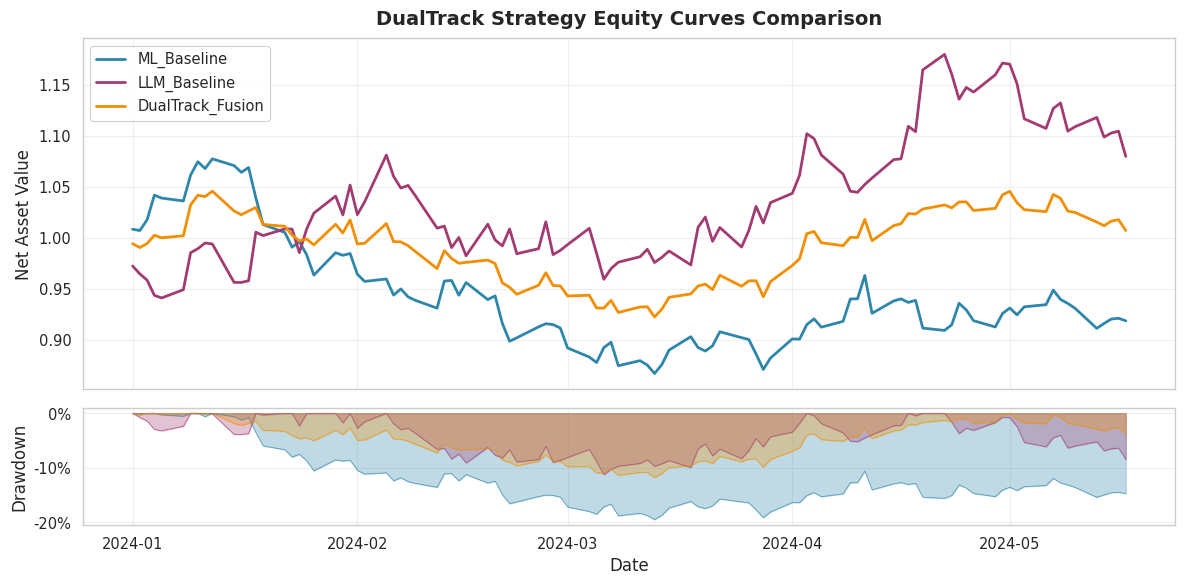
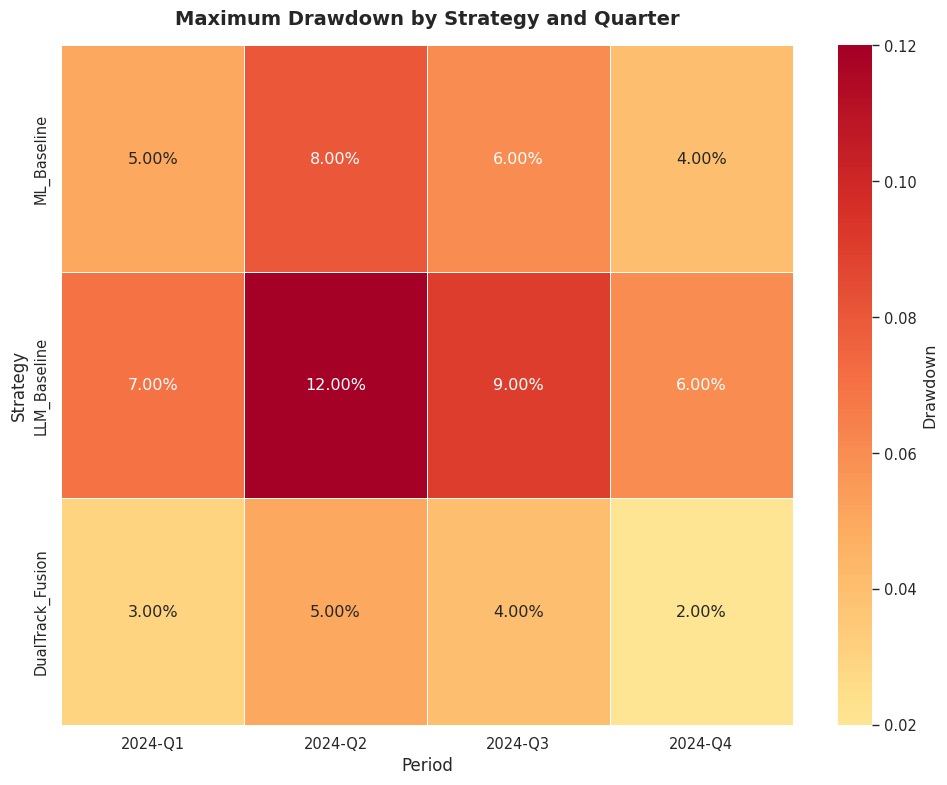
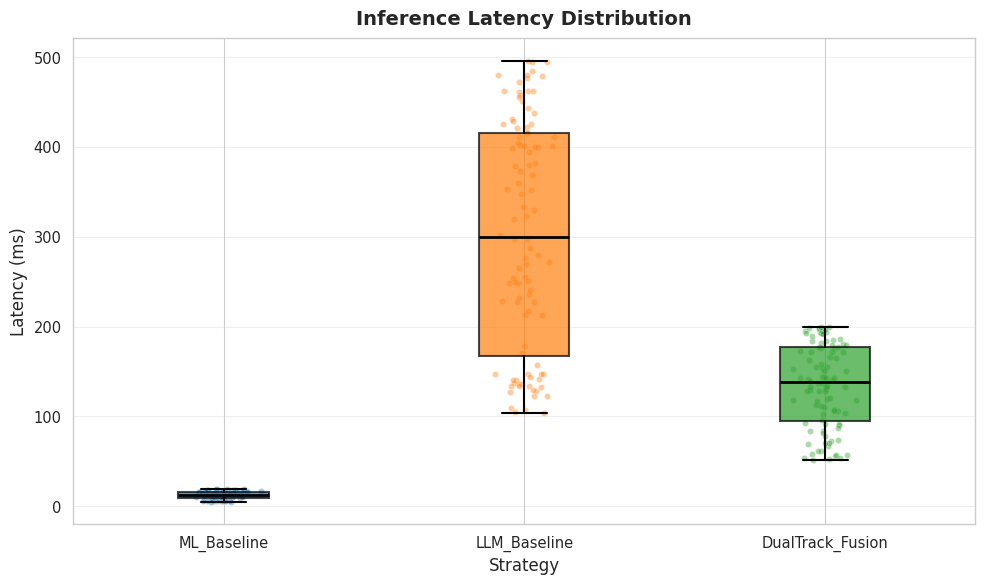

Recreate these plots in Python, in order.
"""
多维度可视化模块。

实现论文所需的各类图表，支持金融和工程指标的可视化对比。

图表类型：
1. 资金曲线对比图：ML纯净版、LLM纯净版、双轨融合版
2. 最大回撤热力图：各模型回撤分布
3. 延迟分布箱线图：推理延迟对比
"""

import os
from pathlib import Path
from typing import Any, Dict, List, Optional, Tuple, Union

import matplotlib.pyplot as plt
import matplotlib.dates as mdates
import numpy as np
import pandas as pd
import seaborn as sns
from matplotlib.figure import Figure
from matplotlib.axes import Axes
from matplotlib.colors import LinearSegmentedColormap

# 设置中文字体
plt.rcParams["font.sans-serif"] = ["Arial Unicode MS", "SimHei", "DejaVu Sans"]
plt.rcParams["axes.unicode_minus"] = False

# 设置样式
sns.set_style("whitegrid")
sns.set_context("paper", font_scale=1.2)

# 默认颜色方案
COLORS = {
    "ml": "#2E86AB",      # 蓝色 - ML
    "llm": "#A23B72",     # 紫红 - LLM
    "fusion": "#F18F01",  # 橙色 - 融合
    "benchmark": "#C73E1D",  # 红色 - 基准
}


# ============================================================================
# 资金曲线对比图
# ============================================================================
def plot_equity_curves(
    equity_curves: Dict[str, pd.DataFrame],
    benchmark: Optional[pd.Series] = None,
    title: str = "Strategy Equity Curves Comparison",
    figsize: Tuple[int, int] = (12, 6),
    save_path: Optional[str] = None,
    show_drawdown: bool = True,
) -> Figure:
    """
    绘制多策略资金曲线对比图。

    Args:
        equity_curves: 策略净值曲线字典，格式为 {策略名: DataFrame}。
            DataFrame 需包含 'nav' 或 'value' 列。
        benchmark: 基准净值曲线。
        title: 图表标题。
        figsize: 图表尺寸。
        save_path: 保存路径。
        show_drawdown: 是否显示回撤阴影。

    Returns:
        matplotlib Figure 对象。
    """
    fig, (ax1, ax2) = plt.subplots(
        2, 1,
        figsize=figsize,
        gridspec_kw={"height_ratios": [3, 1]},
        sharex=True,
    )

    # 颜色映射
    color_map = {
        "ML_Baseline": COLORS["ml"],
        "ML": COLORS["ml"],
        "LLM_Baseline": COLORS["llm"],
        "LLM": COLORS["llm"],
        "DualTrack_Fusion": COLORS["fusion"],
        "Fusion": COLORS["fusion"],
    }

    # 绘制各策略净值曲线
    for name, df in equity_curves.items():
        # 获取净值
        if "nav" in df.columns:
            nav = df["nav"]
        elif "value" in df.columns:
            nav = df["value"] / df["value"].iloc[0]
        else:
            continue

        color = color_map.get(name, None)

        # 绘制净值曲线
        ax1.plot(
            nav.index,
            nav.values,
            label=name,
            linewidth=2,
            color=color,
        )

        # 绘制回撤阴影
        if show_drawdown:
            cummax = nav.cummax()
            drawdown = (nav - cummax) / cummax
            ax2.fill_between(
                nav.index,
                drawdown.values,
                0,
                alpha=0.3,
                color=color,
            )
            ax2.plot(
                nav.index,
                drawdown.values,
                linewidth=0.5,
                color=color,
                alpha=0.7,
            )

    # 绘制基准
    if benchmark is not None:
        ax1.plot(
            benchmark.index,
            benchmark.values,
            label="Benchmark",
            linewidth=1.5,
            linestyle="--",
            color=COLORS["benchmark"],
            alpha=0.7,
        )

    # 设置标题和标签
    ax1.set_title(title, fontsize=14, fontweight="bold", pad=10)
    ax1.set_ylabel("Net Asset Value", fontsize=12)
    ax1.legend(loc="upper left", framealpha=0.9)
    ax1.grid(True, alpha=0.3)

    # 回撤子图
    ax2.set_ylabel("Drawdown", fontsize=12)
    ax2.set_xlabel("Date", fontsize=12)
    ax2.yaxis.set_major_formatter(plt.FuncFormatter(lambda x, _: f"{x:.0%}"))
    ax2.grid(True, alpha=0.3)

    # 设置 x 轴日期格式
    ax2.xaxis.set_major_locator(mdates.MonthLocator())
    ax2.xaxis.set_major_formatter(mdates.DateFormatter("%Y-%m"))

    plt.tight_layout()

    # 保存图表
    if save_path:
        _save_figure(fig, save_path)

    return fig


# ============================================================================
# 最大回撤热力图
# ============================================================================
def plot_drawdown_heatmap(
    drawdown_data: Union[pd.DataFrame, Dict[str, Dict[str, float]]],
    title: str = "Maximum Drawdown Heatmap",
    figsize: Tuple[int, int] = (10, 8),
    save_path: Optional[str] = None,
    cmap: str = "RdYlGn_r",
    annot: bool = True,
    fmt: str = ".2%",
) -> Figure:
    """
    绘制最大回撤热力图。

    Args:
        drawdown_data: 回撤数据。
            可以是 DataFrame（行=策略，列=时期），
            或字典格式 {策略名: {时期: 回撤值}}。
        title: 图表标题。
        figsize: 图表尺寸。
        save_path: 保存路径。
        cmap: 颜色映射。
        annot: 是否显示数值标注。
        fmt: 数值格式。

    Returns:
        matplotlib Figure 对象。
    """
    # 转换为 DataFrame
    if isinstance(drawdown_data, dict):
        df = pd.DataFrame(drawdown_data).T
    else:
        df = drawdown_data

    fig, ax = plt.subplots(figsize=figsize)

    # 绘制热力图
    sns.heatmap(
        df,
        annot=annot,
        fmt=fmt,
        cmap=cmap,
        center=0,
        linewidths=0.5,
        cbar_kws={"label": "Drawdown"},
        ax=ax,
    )

    ax.set_title(title, fontsize=14, fontweight="bold", pad=15)
    ax.set_xlabel("Period", fontsize=12)
    ax.set_ylabel("Strategy", fontsize=12)

    plt.tight_layout()

    # 保存图表
    if save_path:
        _save_figure(fig, save_path)

    return fig


# ============================================================================
# 延迟分布箱线图
# ============================================================================
def plot_latency_boxplot(
    latency_data: Union[pd.DataFrame, Dict[str, List[float]]],
    title: str = "Latency Distribution Comparison",
    figsize: Tuple[int, int] = (10, 6),
    save_path: Optional[str] = None,
    show_points: bool = True,
    ylabel: str = "Latency (ms)",
) -> Figure:
    """
    绘制延迟分布箱线图。

    Args:
        latency_data: 延迟数据。
            可以是 DataFrame（列=策略），
            或字典格式 {策略名: [延迟列表]}。
        title: 图表标题。
        figsize: 图表尺寸。
        save_path: 保存路径。
        show_points: 是否显示散点。
        ylabel: Y 轴标签。

    Returns:
        matplotlib Figure 对象。
    """
    # 转换为 DataFrame
    if isinstance(latency_data, dict):
        df = pd.DataFrame(dict([(k, pd.Series(v)) for k, v in latency_data.items()]))
    else:
        df = latency_data

    fig, ax = plt.subplots(figsize=figsize)

    # 颜色列表
    strategies = df.columns.tolist()
    colors = [COLORS.get(s, sns.color_palette()[i]) for i, s in enumerate(strategies)]

    # 绘制箱线图
    boxprops = dict(linewidth=1.5)
    medianprops = dict(linewidth=2, color="black")
    whiskerprops = dict(linewidth=1.5)
    capprops = dict(linewidth=1.5)

    bp = ax.boxplot(
        [df[col].dropna().values for col in strategies],
        labels=strategies,
        patch_artist=True,
        showfliers=not show_points,
        boxprops=boxprops,
        medianprops=medianprops,
        whiskerprops=whiskerprops,
        capprops=capprops,
    )

    # 设置箱体颜色
    for patch, color in zip(bp["boxes"], colors):
        patch.set_facecolor(color)
        patch.set_alpha(0.7)

    # 添加散点（抖动）
    if show_points:
        for i, col in enumerate(strategies):
            y = df[col].dropna().values
            x = np.random.normal(i + 1, 0.04, size=len(y))
            ax.scatter(
                x, y,
                alpha=0.4,
                s=20,
                color=colors[i],
                edgecolor="white",
                linewidth=0.5,
            )

    ax.set_title(title, fontsize=14, fontweight="bold", pad=10)
    ax.set_ylabel(ylabel, fontsize=12)
    ax.set_xlabel("Strategy", fontsize=12)
    ax.grid(True, axis="y", alpha=0.3)

    plt.tight_layout()

    # 保存图表
    if save_path:
        _save_figure(fig, save_path)

    return fig


# ============================================================================
# 综合指标对比图
# ============================================================================
def plot_metrics_comparison(
    metrics_data: pd.DataFrame,
    title: str = "Strategy Metrics Comparison",
    figsize: Tuple[int, int] = (12, 6),
    save_path: Optional[str] = None,
    kind: str = "bar",
) -> Figure:
    """
    绘制指标对比图。

    Args:
        metrics_data: 指标数据 DataFrame，行为策略，列为指标。
        title: 图表标题。
        figsize: 图表尺寸。
        save_path: 保存路径。
        kind: 图表类型 ('bar', 'radar').

    Returns:
        matplotlib Figure 对象。
    """
    if kind == "bar":
        return _plot_bar_comparison(metrics_data, title, figsize, save_path)
    elif kind == "radar":
        return _plot_radar_comparison(metrics_data, title, figsize, save_path)
    else:
        raise ValueError(f"Unknown kind: {kind}")


def _plot_bar_comparison(
    df: pd.DataFrame,
    title: str,
    figsize: Tuple[int, int],
    save_path: Optional[str],
) -> Figure:
    """绘制柱状对比图。"""
    fig, ax = plt.subplots(figsize=figsize)

    # 获取颜色
    strategies = df.index.tolist()
    colors = [COLORS.get(s, sns.color_palette()[i]) for i, s in enumerate(strategies)]

    # 绘制柱状图
    df.plot(
        kind="bar",
        ax=ax,
        color=colors,
        alpha=0.8,
        edgecolor="black",
        linewidth=0.5,
    )

    ax.set_title(title, fontsize=14, fontweight="bold", pad=10)
    ax.set_xlabel("Strategy", fontsize=12)
    ax.legend(loc="upper right", framealpha=0.9)
    ax.grid(True, axis="y", alpha=0.3)

    plt.xticks(rotation=45, ha="right")
    plt.tight_layout()

    if save_path:
        _save_figure(fig, save_path)

    return fig


def _plot_radar_comparison(
    df: pd.DataFrame,
    title: str,
    figsize: Tuple[int, int],
    save_path: Optional[str],
) -> Figure:
    """绘制雷达对比图。"""
    # 标准化数据到 0-1 范围
    df_norm = (df - df.min()) / (df.max() - df.min())

    # 准备雷达图参数
    categories = df.columns.tolist()
    N = len(categories)

    # 创建角度
    angles = np.linspace(0, 2 * np.pi, N, endpoint=False).tolist()
    angles += angles[:1]  # 闭合

    fig, ax = plt.subplots(figsize=figsize, subplot_kw=dict(polar=True))

    # 颜色
    strategies = df_norm.index.tolist()
    colors = [COLORS.get(s, sns.color_palette()[i]) for i, s in enumerate(strategies)]

    # 绘制每个策略
    for i, (idx, row) in enumerate(df_norm.iterrows()):
        values = row.tolist()
        values += values[:1]  # 闭合

        ax.plot(angles, values, "o-", linewidth=2, label=idx, color=colors[i])
        ax.fill(angles, values, alpha=0.25, color=colors[i])

    # 设置标签
    ax.set_xticks(angles[:-1])
    ax.set_xticklabels(categories, fontsize=10)
    ax.set_title(title, fontsize=14, fontweight="bold", pad=20)
    ax.legend(loc="upper right", bbox_to_anchor=(1.3, 1.0))

    plt.tight_layout()

    if save_path:
        _save_figure(fig, save_path)

    return fig


# ============================================================================
# 回撤水下图
# ============================================================================
def plot_underwater(
    equity_curve: pd.DataFrame,
    title: str = "Underwater Plot",
    figsize: Tuple[int, int] = (12, 4),
    save_path: Optional[str] = None,
) -> Figure:
    """
    绘制回撤水下图。

    Args:
        equity_curve: 净值曲线 DataFrame，需包含 'nav' 或 'value' 列。
        title: 图表标题。
        figsize: 图表尺寸。
        save_path: 保存路径。

    Returns:
        matplotlib Figure 对象。
    """
    # 获取净值
    if "nav" in equity_curve.columns:
        nav = equity_curve["nav"]
    elif "value" in equity_curve.columns:
        nav = equity_curve["value"] / equity_curve["value"].iloc[0]
    else:
        raise ValueError("equity_curve 必须包含 'nav' 或 'value' 列")

    # 计算回撤
    cummax = nav.cummax()
    drawdown = (nav - cummax) / cummax

    fig, ax = plt.subplots(figsize=figsize)

    # 填充水下区域
    ax.fill_between(
        drawdown.index,
        drawdown.values,
        0,
        color=COLORS["fusion"],
        alpha=0.7,
    )

    # 标记最大回撤点
    max_dd_idx = drawdown.idxmin()
    max_dd_val = drawdown.min()

    if isinstance(max_dd_idx, pd.Timestamp):
        ax.scatter(
            [max_dd_idx],
            [max_dd_val],
            color="red",
            s=100,
            zorder=5,
            label=f"Max DD: {max_dd_val:.2%}",
        )
        ax.annotate(
            f"{max_dd_val:.2%}",
            xy=(max_dd_idx, max_dd_val),
            xytext=(max_dd_idx, max_dd_val + 0.05),
            fontsize=10,
            ha="center",
        )

    ax.set_title(title, fontsize=14, fontweight="bold", pad=10)
    ax.set_ylabel("Drawdown", fontsize=12)
    ax.set_xlabel("Date", fontsize=12)
    ax.yaxis.set_major_formatter(plt.FuncFormatter(lambda x, _: f"{x:.0%}"))
    ax.xaxis.set_major_locator(mdates.MonthLocator())
    ax.xaxis.set_major_formatter(mdates.DateFormatter("%Y-%m"))
    ax.grid(True, alpha=0.3)
    ax.legend(loc="lower left")

    plt.tight_layout()

    if save_path:
        _save_figure(fig, save_path)

    return fig


# ============================================================================
# 滚动夏普比率图
# ============================================================================
def plot_rolling_sharpe(
    equity_curve: pd.DataFrame,
    window: int = 20,
    title: str = "Rolling Sharpe Ratio",
    figsize: Tuple[int, int] = (12, 4),
    save_path: Optional[str] = None,
) -> Figure:
    """
    绘制滚动夏普比率图。

    Args:
        equity_curve: 净值曲线 DataFrame。
        window: 滚动窗口大小。
        title: 图表标题。
        figsize: 图表尺寸。
        save_path: 保存路径。

    Returns:
        matplotlib Figure 对象。
    """
    # 获取净值
    if "nav" in equity_curve.columns:
        nav = equity_curve["nav"]
    elif "value" in equity_curve.columns:
        nav = equity_curve["value"] / equity_curve["value"].iloc[0]
    else:
        raise ValueError("equity_curve 必须包含 'nav' 或 'value' 列")

    # 计算日收益率
    returns = nav.pct_change()

    # 计算滚动夏普比率
    rolling_sharpe = (
        returns.rolling(window=window).mean()
        / returns.rolling(window=window).std()
        * np.sqrt(252)
    )

    fig, ax = plt.subplots(figsize=figsize)

    ax.plot(
        rolling_sharpe.index,
        rolling_sharpe.values,
        color=COLORS["ml"],
        linewidth=1.5,
    )

    # 添加零线
    ax.axhline(y=0, color="gray", linestyle="--", linewidth=1, alpha=0.7)

    # 添加 1.0 参考线（一般可接受的夏普比率）
    ax.axhline(y=1.0, color="green", linestyle=":", linewidth=1, alpha=0.7, label="Sharpe = 1.0")

    ax.set_title(f"{title} ({window}-day)", fontsize=14, fontweight="bold", pad=10)
    ax.set_ylabel("Sharpe Ratio", fontsize=12)
    ax.set_xlabel("Date", fontsize=12)
    ax.xaxis.set_major_locator(mdates.MonthLocator())
    ax.xaxis.set_major_formatter(mdates.DateFormatter("%Y-%m"))
    ax.grid(True, alpha=0.3)
    ax.legend(loc="upper left")

    plt.tight_layout()

    if save_path:
        _save_figure(fig, save_path)

    return fig


# ============================================================================
# 辅助函数
# ============================================================================
def _save_figure(fig: Figure, path: str) -> None:
    """
    保存图表到文件。

    Args:
        fig: matplotlib Figure 对象。
        path: 保存路径。
    """
    # 确保目录存在
    save_dir = Path(path).parent
    save_dir.mkdir(parents=True, exist_ok=True)

    # 保存
    fig.savefig(
        path,
        dpi=300,
        bbox_inches="tight",
        facecolor="white",
        edgecolor="none",
    )
    print(f"图表已保存至: {path}")


def generate_all_figures(
    results: Dict[str, Any],
    output_dir: str = "docs/figures",
    prefix: str = "",
) -> Dict[str, Figure]:
    """
    生成所有论文图表。

    Args:
        results: 评估结果字典，包含各策略的净值曲线、延迟数据等。
        output_dir: 输出目录。
        prefix: 文件名前缀。

    Returns:
        图表字典。
    """
    output_dir = Path(output_dir)
    output_dir.mkdir(parents=True, exist_ok=True)

    figures = {}

    # 1. 资金曲线对比图
    if "equity_curves" in results:
        fig = plot_equity_curves(
            results["equity_curves"],
            benchmark=results.get("benchmark"),
            title="Strategy Equity Curves Comparison",
            save_path=output_dir / f"{prefix}equity_curves.png",
        )
        figures["equity_curves"] = fig

    # 2. 最大回撤热力图
    if "drawdown_data" in results:
        fig = plot_drawdown_heatmap(
            results["drawdown_data"],
            title="Maximum Drawdown by Strategy and Period",
            save_path=output_dir / f"{prefix}drawdown_heatmap.png",
        )
        figures["drawdown_heatmap"] = fig

    # 3. 延迟分布箱线图
    if "latency_data" in results:
        fig = plot_latency_boxplot(
            results["latency_data"],
            title="Inference Latency Distribution",
            save_path=output_dir / f"{prefix}latency_boxplot.png",
        )
        figures["latency_boxplot"] = fig

    # 4. 指标对比图
    if "metrics_data" in results:
        fig = plot_metrics_comparison(
            results["metrics_data"],
            title="Strategy Metrics Comparison",
            save_path=output_dir / f"{prefix}metrics_comparison.png",
        )
        figures["metrics_comparison"] = fig

    return figures


# ============================================================================
# 模块测试
# ============================================================================
if __name__ == "__main__":
    print("=" * 60)
    print("  可视化模块示例")
    print("=" * 60)

    # 创建示例数据
    np.random.seed(42)
    dates = pd.date_range(start="2024-01-01", periods=100, freq="B")

    # 三条净值曲线
    ml_returns = np.random.randn(100) * 0.015 + 0.0008
    llm_returns = np.random.randn(100) * 0.020 + 0.0005
    fusion_returns = 0.6 * ml_returns + 0.4 * llm_returns + 0.0002

    equity_curves = {
        "ML_Baseline": pd.DataFrame({
            "nav": 1.0 * (1 + ml_returns).cumprod()
        }, index=dates),
        "LLM_Baseline": pd.DataFrame({
            "nav": 1.0 * (1 + llm_returns).cumprod()
        }, index=dates),
        "DualTrack_Fusion": pd.DataFrame({
            "nav": 1.0 * (1 + fusion_returns).cumprod()
        }, index=dates),
    }

    # 创建输出目录
    output_dir = Path("docs/figures")
    output_dir.mkdir(parents=True, exist_ok=True)

    # 绘制资金曲线对比图
    print("\n绘制资金曲线对比图...")
    fig1 = plot_equity_curves(
        equity_curves,
        title="DualTrack Strategy Equity Curves Comparison",
        save_path=str(output_dir / "equity_curves.png"),
    )

    # 绘制回撤热力图
    print("\n绘制最大回撤热力图...")
    drawdown_data = {
        "ML_Baseline": {"2024-Q1": 0.05, "2024-Q2": 0.08, "2024-Q3": 0.06, "2024-Q4": 0.04},
        "LLM_Baseline": {"2024-Q1": 0.07, "2024-Q2": 0.12, "2024-Q3": 0.09, "2024-Q4": 0.06},
        "DualTrack_Fusion": {"2024-Q1": 0.03, "2024-Q2": 0.05, "2024-Q3": 0.04, "2024-Q4": 0.02},
    }
    fig2 = plot_drawdown_heatmap(
        drawdown_data,
        title="Maximum Drawdown by Strategy and Quarter",
        save_path=str(output_dir / "drawdown_heatmap.png"),
    )

    # 绘制延迟分布箱线图
    print("\n绘制延迟分布箱线图...")
    latency_data = {
        "ML_Baseline": np.random.uniform(5, 20, 100).tolist(),
        "LLM_Baseline": np.random.uniform(100, 500, 100).tolist(),
        "DualTrack_Fusion": np.random.uniform(50, 200, 100).tolist(),
    }
    fig3 = plot_latency_boxplot(
        latency_data,
        title="Inference Latency Distribution",
        save_path=str(output_dir / "latency_boxplot.png"),
    )

    print("\n" + "=" * 60)
    print("  所有图表已生成！")
    print("=" * 60)
